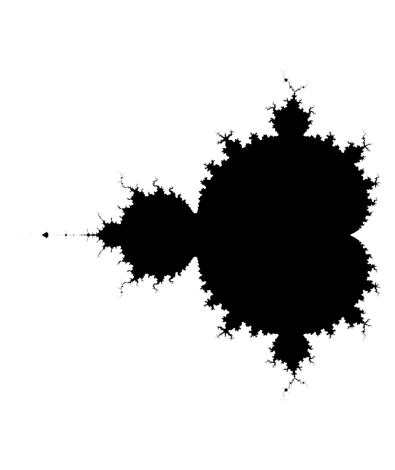

Source code (Python):
import numpy as np
import matplotlib.pyplot as plt

def complex_matrix(xmin, xmax, ymin, ymax, size):
    re = np.linspace(xmin, xmax, int((xmax - xmin)*size)                                     )
    im = np.linspace(ymin, ymax, int((ymax - ymin))*size)
    return re[np.newaxis, :] + im[:, np.newaxis] * 1j

def mandelbrot(c, num_itr):
    z = 0
    for _ in range(num_itr):
        z = z ** 2 + c
    return abs(z) <= 2

def get_members(c, num_iterations):
    mask = mandelbrot(c, num_iterations)
    return c[mask]

c = complex_matrix(-2, 0.5, -1.5, 1.5, size=1024)
plt.imshow(mandelbrot(c, num_itr=20), cmap="binary")
plt.gca().set_aspect("equal")
plt.axis("off")
plt.tight_layout()
plt.show()